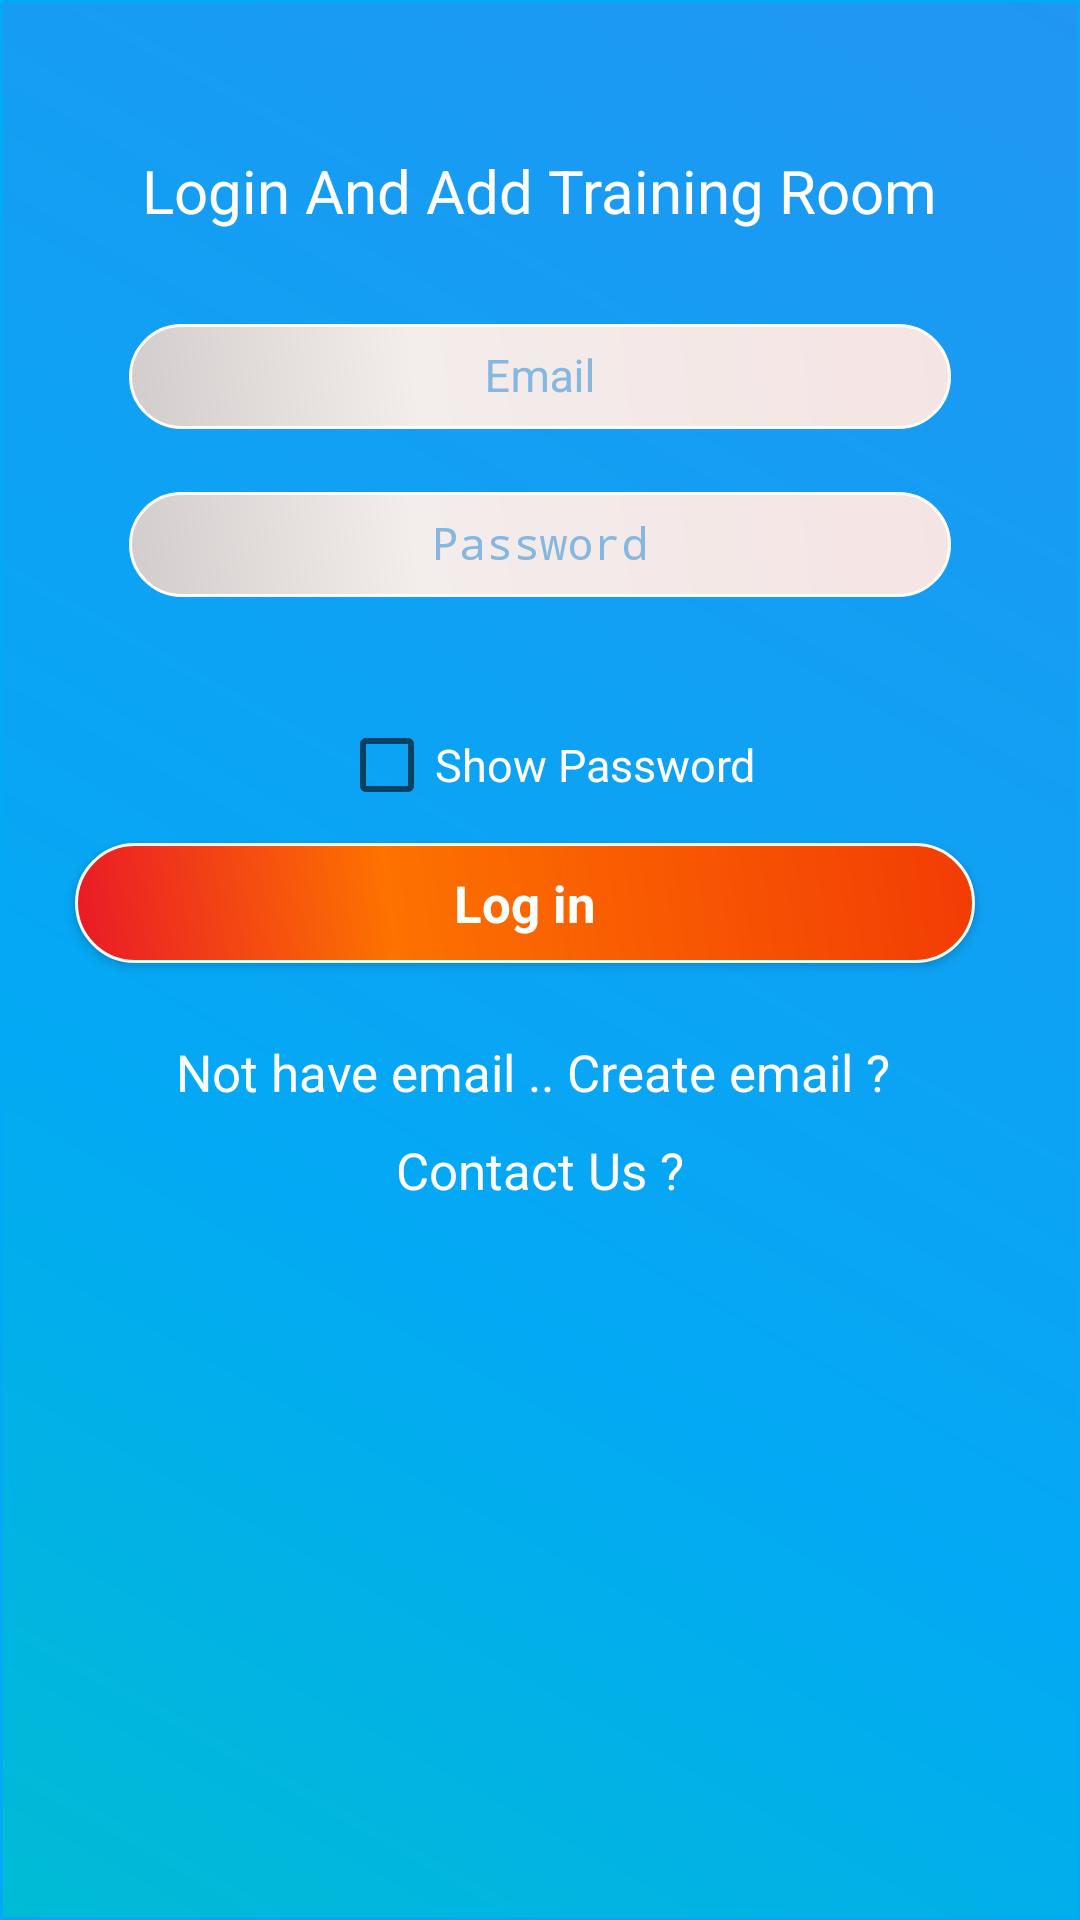

Produce the Android XML layout that renders to this screen, including the resource entries it uses.
<!-- AndroidManifest.xml: activity theme AppTheme.NoActionBar -->
<!-- res/layout/activity_login.xml -->
<?xml version="1.0" encoding="utf-8"?>
<LinearLayout xmlns:android="http://schemas.android.com/apk/res/android"
    xmlns:app="http://schemas.android.com/apk/res-auto"
    android:orientation="vertical"
    xmlns:tools="http://schemas.android.com/tools"
    xmlns:card_view="http://schemas.android.com/tools"
    android:layout_width="match_parent"
    android:layout_height="match_parent"
    android:background="@drawable/layout_design"
    tools:context=".Login.LoginActivity">

    <LinearLayout
        android:layout_gravity="center"
        android:gravity="center"
        android:orientation="horizontal"
        android:layout_width="match_parent"
        android:layout_height="wrap_content">


        <ImageView
            android:layout_marginTop="25dp"
            android:layout_marginLeft="15dp"
            android:layout_marginRight="15dp"
            android:background="#FFFCFC"
            android:layout_width="match_parent"
            android:layout_height="wrap_content"
            android:src="@drawable/training_courses"/>

    </LinearLayout>

    <TextView
        android:id="@+id/login_text"
        android:layout_width="wrap_content"
        android:layout_height="wrap_content"
        android:layout_marginTop="25dp"
        android:text="Login And Add Training Room"
        android:layout_gravity="center"
        android:textColor="#FFFCFC"
        android:textSize="20sp"/>



        <LinearLayout
            android:id="@+id/email_login_form"
            android:layout_width="match_parent"
            android:layout_height="wrap_content"
            android:layout_marginTop="15dp"
            android:layout_below="@+id/login_text"
            android:layout_marginLeft="28dp"
            android:layout_marginRight="28dp"
            android:gravity="center"
            android:orientation="vertical">

            <android.support.design.widget.TextInputLayout
                android:layout_marginTop="5dp"
                android:textColorHint="#86B7DF"
                android:layout_width="match_parent"
                android:layout_height="wrap_content">

                <EditText
                    android:id="@+id/ed_email_login"
                    android:layout_width="match_parent"
                    android:layout_height="35dp"
                    android:background="@drawable/edittext_design"
                    android:hint="Email"
                    android:padding="7dp"
                    android:textColor="#3F51B5"
                    android:gravity="center"
                    android:layout_gravity="center"
                    android:inputType="textEmailAddress"
                    android:maxLines="1"
                    android:layout_marginLeft="15dp"
                    android:layout_marginRight="15dp"
                    android:singleLine="true"
                    android:textSize="15sp" />

            </android.support.design.widget.TextInputLayout>

            <android.support.design.widget.TextInputLayout
                android:layout_marginTop="10dp"
                android:textColorHint="#86B7DF"
                android:layout_width="match_parent"
                android:layout_height="wrap_content">

                <EditText
                    android:id="@+id/ed_password_login"
                    android:layout_width="match_parent"
                    android:layout_height="35dp"
                    android:background="@drawable/edittext_design"
                    android:hint="Password"
                    android:padding="7dp"
                    android:gravity="center"
                    android:textColor="#3F51B5"
                    android:layout_gravity="center"
                    android:inputType="textPassword"
                    android:layout_marginBottom="15dp"
                    android:maxLines="1"
                    android:layout_marginLeft="15dp"
                    android:layout_marginRight="15dp"
                    android:singleLine="true"
                    android:textSize="15sp" />

            </android.support.design.widget.TextInputLayout>


        </LinearLayout>

  
    <LinearLayout
        android:layout_width="match_parent"
        android:layout_height="wrap_content"
        android:layout_marginTop="25dp"
        android:gravity="center"
        android:orientation="horizontal">

        <CheckBox
            android:id="@+id/checkboxPassword_Login"
            android:layout_width="wrap_content"
            android:layout_height="wrap_content"
            android:layout_gravity="left"
            android:layout_marginLeft="10dp"
            android:gravity="center" />

        <TextView
            android:layout_width="wrap_content"
            android:layout_height="wrap_content"
            android:paddingRight="5dp"
            android:textColor="#FFFCFC"
            android:text="Show Password"
            android:textSize="15sp" />

    </LinearLayout>


    <Button
        android:id="@+id/btnlogin"
        style="?android:textAppearanceSmall"
        android:layout_width="match_parent"
        android:layout_height="40dp"
        android:layout_marginRight="35dp"
        android:layout_marginLeft="25dp"
        android:layout_marginTop="10dp"
        android:background="@drawable/btn_design"
        android:text="Log in"
        android:textAllCaps="false"
        android:textColor="#ffffff"
        android:textSize="17sp"
        android:textStyle="bold" />

    <TextView
        android:layout_marginTop="25dp"
        android:id="@+id/tv_login_register"
        android:layout_width="wrap_content"
        android:layout_height="wrap_content"
        android:textSize="17sp"
        android:layout_gravity="center"
        android:textColor="#FFFCFC"
        android:text="Not have email .. Create email ? "/>

    <TextView
        android:id="@+id/Login_Home"
        android:layout_width="wrap_content"
        android:layout_height="wrap_content"
        android:layout_marginTop="10dp"
        android:layout_gravity="center"
        android:textSize="17sp"
        android:textColor="#FFFCFC"
        android:text="Contact Us ?"/>

    <TextView
        android:id="@+id/tv_forgetPassword"
        android:layout_width="wrap_content"
        android:layout_height="wrap_content"
        android:textSize="15sp"
        android:visibility="gone"
        android:layout_marginTop="25dp"
        android:layout_gravity="center"
        android:textColor="#e76c07"
        android:text="Forget Password"/>


    
    <ProgressBar
        android:id="@+id/login_progress"
        style="?android:attr/progressBarStyleLarge"
        android:layout_width="wrap_content"
        android:layout_height="wrap_content"
        android:layout_marginBottom="8dp"
        android:layout_centerInParent="true"
        android:visibility="gone" />


</LinearLayout>
<!-- resources referenced by this layout -->
<resources>
  <!-- drawable btn_design (drawable-hdpi) -->
  <?xml version="1.0" encoding="utf-8"?>
  <shape xmlns:android="http://schemas.android.com/apk/res/android" android:shape="rectangle" >
      <corners
          android:radius="50dp"
          />
      <gradient
          android:angle="45"
          android:centerX="35%"
          android:centerColor="#fd7200"
          android:startColor="#e91927"
          android:endColor="#f23c05"
          android:type="linear"/>
      <padding
          android:left="0dp"
          android:top="0dp"
          android:right="0dp"
          android:bottom="0dp"
          />
      <size
          android:width="270dp"
          android:height="60dp"
          />
      <stroke
          android:width="1dp"
          android:color="#f6fcf5"
          />
  </shape>
  <!-- drawable edittext_design (drawable-hdpi) -->
  <?xml version="1.0" encoding="utf-8"?>
  <shape xmlns:android="http://schemas.android.com/apk/res/android" android:shape="rectangle" >
      <corners
          android:radius="50dp"
          />
      <gradient
          android:angle="45"
          android:centerX="35%"
          android:centerColor="#F3EDEB"
          android:startColor="#D3CCCC"
          android:endColor="#F5E4E4"
          android:type="linear"/>
      <padding
          android:left="0dp"
          android:top="0dp"
          android:right="0dp"
          android:bottom="0dp"
          />
      <size
          android:width="270dp"
          android:height="60dp"
          />
      <stroke
          android:width="1dp"
          android:color="#ffffff"
          />
  </shape>
  <!-- drawable layout_design (drawable) -->
  <?xml version="1.0" encoding="utf-8"?>
  <shape xmlns:android="http://schemas.android.com/apk/res/android" android:shape="rectangle" >
      <corners
          android:radius="0dp"
          />
      <gradient
          android:angle="45"
          android:centerX="35%"
          android:centerColor="#03A9F4"
          android:startColor="#00BCD4"
          android:endColor="#2196F3"
          android:type="linear"/>
      <padding
          android:left="0dp"
          android:top="0dp"
          android:right="0dp"
          android:bottom="0dp"
          />
      <size
          android:width="270dp"
          android:height="60dp"
          />
      <stroke
          android:width="1dp"
          android:color="#03A9F4"
          />
  </shape>
  <style name="AppTheme.NoActionBar">
          <item name="windowActionBar">false</item>
          <item name="windowNoTitle">true</item>
      </style>
</resources>
